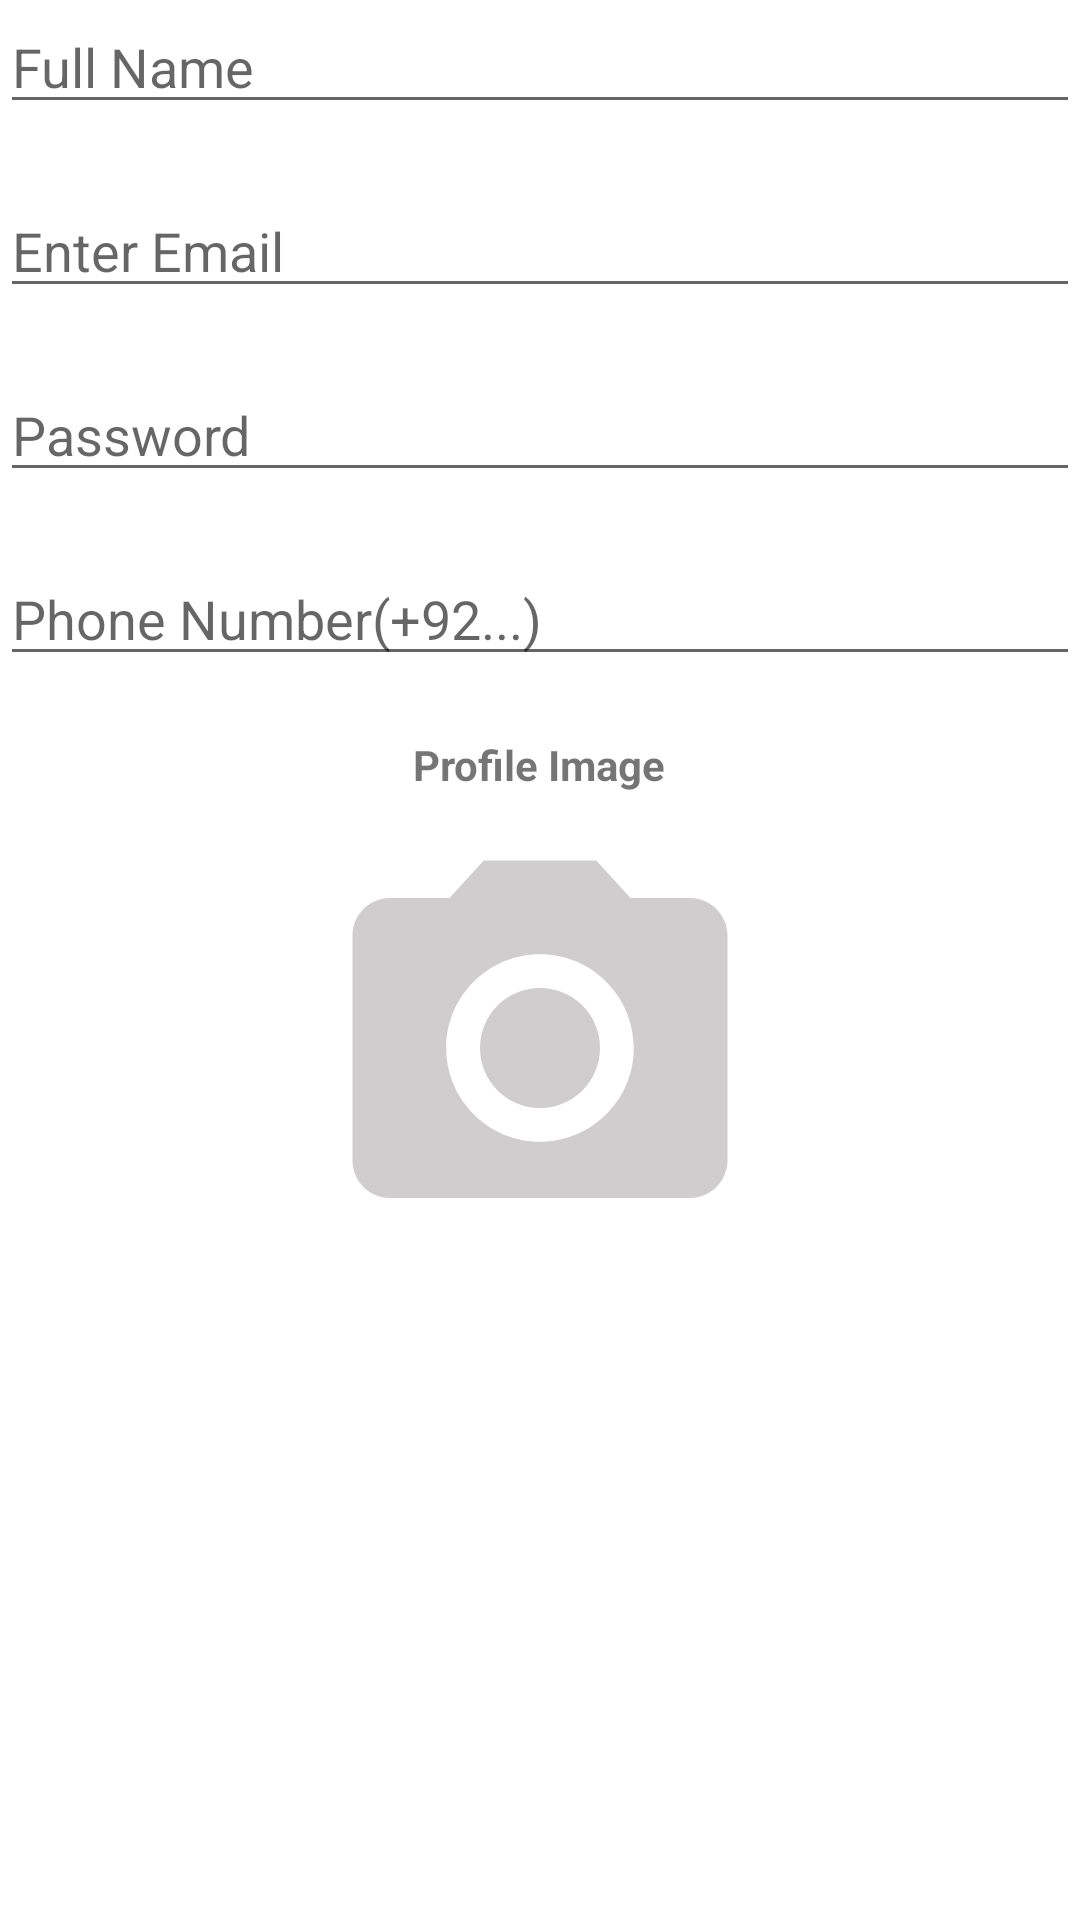

Produce the Android XML layout that renders to this screen, including the resource entries it uses.
<!-- AndroidManifest.xml: application theme Theme.SilverCrest -->
<!-- res/layout/fragment_signup.xml -->
<?xml version="1.0" encoding="utf-8"?>
<RelativeLayout xmlns:android="http://schemas.android.com/apk/res/android"
    xmlns:tools="http://schemas.android.com/tools"
    android:layout_width="match_parent"
    android:layout_height="wrap_content"
    tools:context=".fragments.SignupFragment">
<ScrollView
    android:layout_width="match_parent"
    android:layout_height="match_parent"
    android:fillViewport="true"
    >
    <RelativeLayout
        android:layout_width="match_parent"
        android:layout_height="wrap_content">
        <EditText
            android:id="@+id/full_name_signup"
            android:layout_width="match_parent"
            android:layout_height="wrap_content"
            android:hint="Full Name"
            />
        <EditText
            android:id="@+id/email_signup"
            android:layout_width="match_parent"
            android:layout_height="wrap_content"
            android:hint="Enter Email"
            android:layout_marginTop="20dp"
            android:layout_below="@+id/full_name_signup"
            />

        <EditText
            android:id="@+id/password_signup"
            android:layout_below="@+id/email_signup"
            android:layout_width="match_parent"
            android:layout_marginTop="20dp"
            android:layout_height="wrap_content"
            android:hint="Password"
            />
        <EditText
            android:id="@+id/phone_no"
            android:layout_below="@+id/password_signup"
            android:layout_width="match_parent"
            android:layout_marginTop="20dp"
            android:layout_height="wrap_content"
            android:hint="Phone Number(+92...)"
            />

        <TextView
            android:id="@+id/tv_prof"
            android:layout_width="wrap_content"
            android:layout_height="wrap_content"
            android:text="Profile Image"
            android:textStyle="bold"
            android:layout_below="@+id/phone_no"
            android:layout_centerHorizontal="true"
            android:layout_marginTop="20dp"
            />
        <ImageView
            android:id="@+id/img_profile"
            android:layout_width="150dp"
            android:layout_height="150dp"
            android:layout_below="@+id/tv_prof"
            android:layout_centerHorizontal="true"
            android:layout_marginTop="10dp"
            android:src="@drawable/ic_baseline_photo_camera_24"

            />


        <androidx.appcompat.widget.AppCompatButton
            android:id="@+id/signup_bt"
            android:layout_below="@+id/img_profile"
            android:layout_width="200dp"
            android:layout_height="50dp"
            android:layout_centerInParent="true"
            android:layout_gravity="center_vertical"
            android:layout_marginStart="20dp"
            android:layout_marginTop="20dp"
            android:layout_marginLeft="20dp"
            android:layout_marginEnd="10dp"
            android:layout_marginRight="10dp"
            android:layout_marginBottom="30dp"
            android:background="@drawable/bt_back"
            android:text="Sign Up"
            android:textColor="@color/white" />


        <TextView
            android:layout_width="match_parent"
            android:layout_height="60dp"
            android:layout_marginTop="20dp"
            android:layout_below="@id/signup_bt"
            android:visibility="invisible"
            />

    </RelativeLayout>

</ScrollView>

</RelativeLayout>
<!-- resources referenced by this layout -->
<resources>
  <color name="white">#FFFFFFFF</color>
  <!-- drawable ic_baseline_photo_camera_24 (drawable) -->
  <vector android:height="150dp" android:tint="#CFCDCD"
      android:viewportHeight="24" android:viewportWidth="24"
      android:width="150dp" xmlns:android="http://schemas.android.com/apk/res/android">
      <path android:fillColor="@android:color/white" android:pathData="M12,12m-3.2,0a3.2,3.2 0,1 1,6.4 0a3.2,3.2 0,1 1,-6.4 0"/>
      <path android:fillColor="@android:color/white" android:pathData="M9,2L7.17,4L4,4c-1.1,0 -2,0.9 -2,2v12c0,1.1 0.9,2 2,2h16c1.1,0 2,-0.9 2,-2L22,6c0,-1.1 -0.9,-2 -2,-2h-3.17L15,2L9,2zM12,17c-2.76,0 -5,-2.24 -5,-5s2.24,-5 5,-5 5,2.24 5,5 -2.24,5 -5,5z"/>
  </vector>
  <style name="Theme.SilverCrest" parent="Theme.MaterialComponents.Light.NoActionBar">
          
          <item name="colorPrimary">@color/purple_500</item>
          <item name="colorPrimaryVariant">@color/purple_700</item>
          <item name="colorOnPrimary">@color/white</item>
          
          <item name="colorSecondary">@color/teal_200</item>
          <item name="colorSecondaryVariant">@color/teal_700</item>
          <item name="colorOnSecondary">@color/black</item>
          
          <item name="android:statusBarColor" tools:targetApi="l">?attr/colorPrimaryVariant</item>
          
      </style>
  <color name="purple_500">#fbb12c</color>
  <color name="purple_700">#FF3700B3</color>
  <color name="teal_200">#FF03DAC5</color>
  <color name="teal_700">#FF018786</color>
  <color name="black">#FF000000</color>
</resources>
